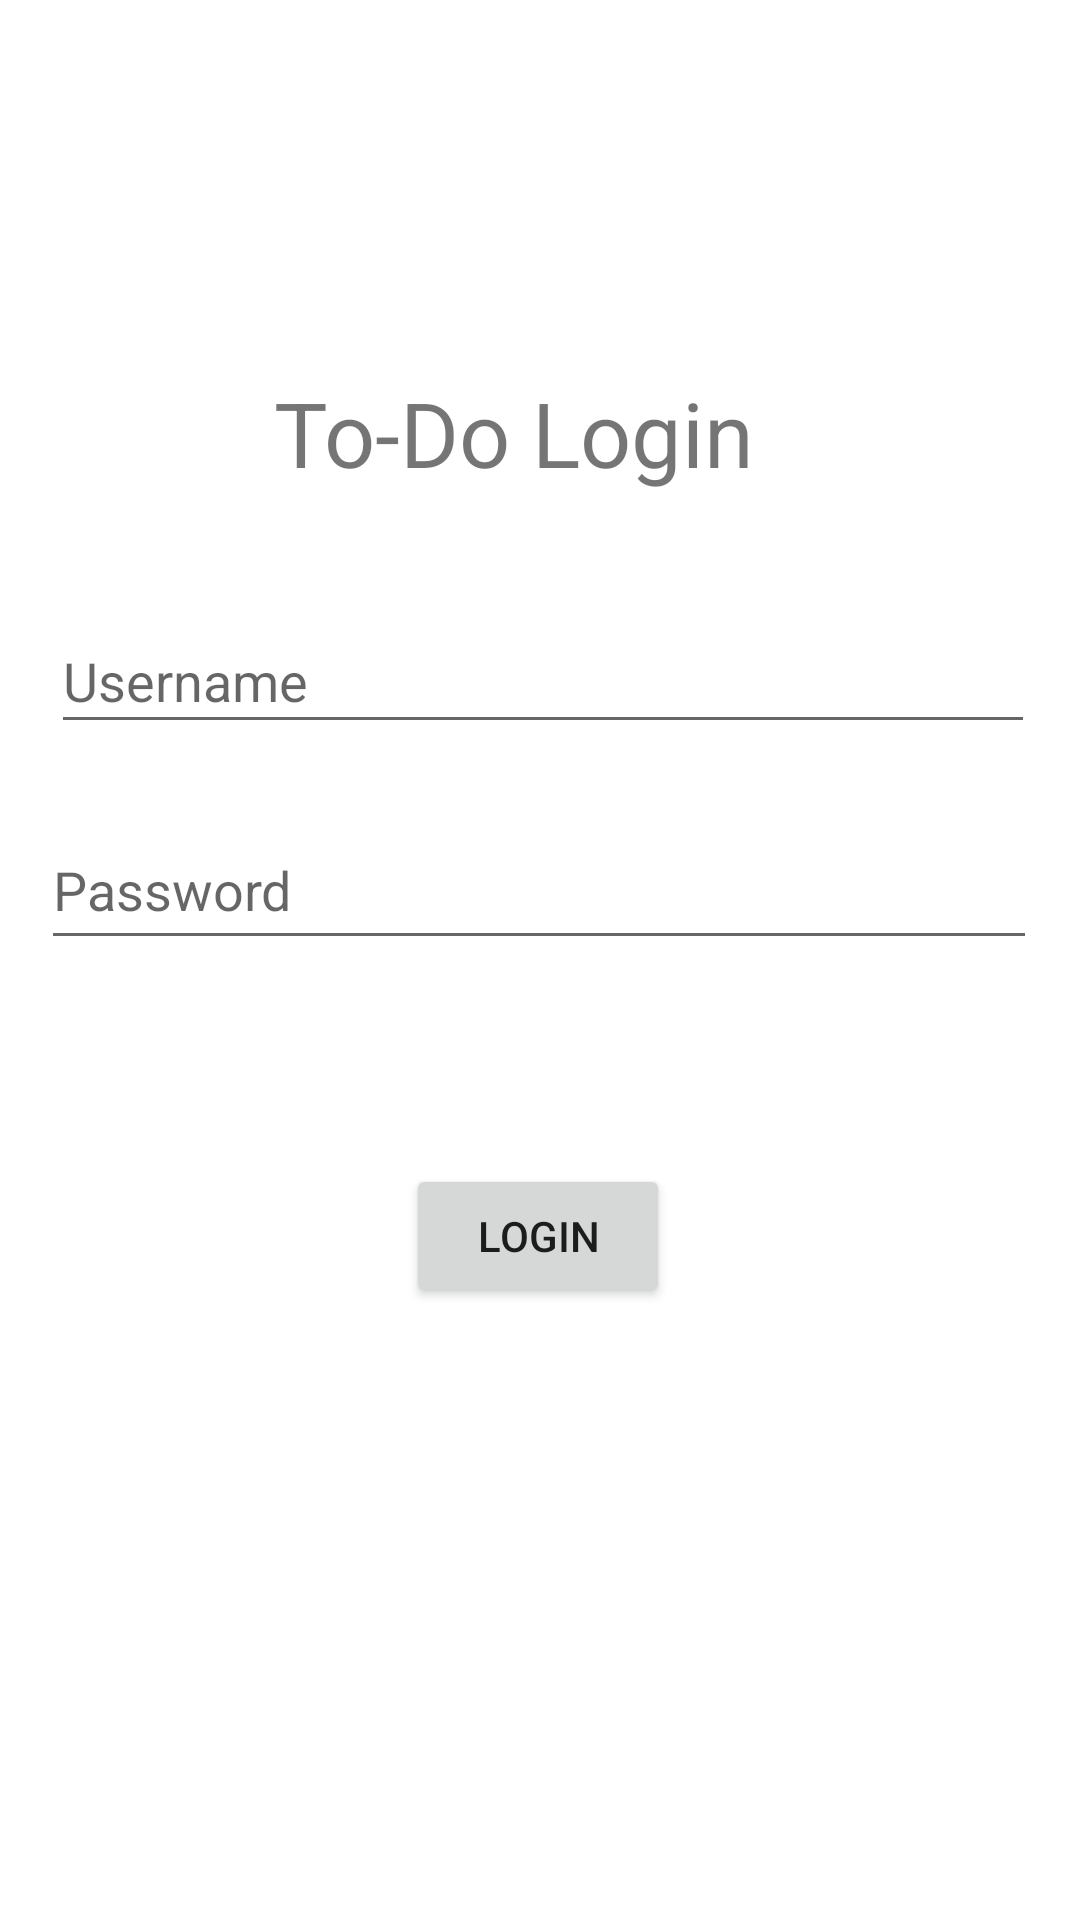

Android layout source for this screen:
<!-- AndroidManifest.xml: application theme Theme.TodoApp -->
<!-- res/layout/activity_login.xml -->
<?xml version="1.0" encoding="utf-8"?>
<androidx.constraintlayout.widget.ConstraintLayout xmlns:android="http://schemas.android.com/apk/res/android"
    xmlns:app="http://schemas.android.com/apk/res-auto"
    xmlns:tools="http://schemas.android.com/tools"
    android:layout_width="match_parent"
    android:layout_height="match_parent"
    tools:context=".LoginActivity">

    <TextView
        android:id="@+id/textView2"
        android:layout_width="wrap_content"
        android:layout_height="wrap_content"
        android:layout_marginTop="124dp"
        android:text="@string/login_title"
        android:textSize="30sp"
        app:layout_constraintEnd_toEndOf="parent"
        app:layout_constraintHorizontal_bias="0.456"
        app:layout_constraintStart_toStartOf="parent"
        app:layout_constraintTop_toTopOf="parent" />

    <EditText
        android:id="@+id/text_username_id"
        android:layout_width="328dp"
        android:layout_height="45dp"
        android:autofillHints=""
        android:ems="10"
        android:hint="@string/user_name"
        android:inputType="textPersonName"
        app:layout_constraintBottom_toTopOf="@+id/text_password_id"
        app:layout_constraintEnd_toEndOf="parent"
        app:layout_constraintHorizontal_bias="0.53"
        app:layout_constraintStart_toStartOf="parent"
        app:layout_constraintTop_toBottomOf="@+id/textView2"
        app:layout_constraintVertical_bias="0.637" />

    <EditText
        android:id="@+id/text_password_id"
        android:layout_width="332dp"
        android:layout_height="50dp"
        android:layout_marginBottom="68dp"
        android:autofillHints=""
        android:ems="10"
        android:hint="@string/password"
        android:inputType="textPassword"
        app:layout_constraintBottom_toTopOf="@+id/login_activity_btn_login"
        app:layout_constraintEnd_toEndOf="parent"
        app:layout_constraintHorizontal_bias="0.493"
        app:layout_constraintStart_toStartOf="parent" />

    <Button
        android:id="@+id/login_activity_btn_login"
        android:layout_width="wrap_content"
        android:layout_height="wrap_content"
        android:layout_marginBottom="204dp"
        android:text="@string/btn_login"
        app:layout_constraintBottom_toBottomOf="parent"
        app:layout_constraintEnd_toEndOf="parent"
        app:layout_constraintHorizontal_bias="0.498"
        app:layout_constraintStart_toStartOf="parent" />

</androidx.constraintlayout.widget.ConstraintLayout>
<!-- resources referenced by this layout -->
<resources>
  <string name="btn_login">Login</string>
  <string name="login_title">To-Do Login</string>
  <string name="password">Password</string>
  <string name="user_name">Username</string>
  <style name="Theme.TodoApp" parent="Theme.MaterialComponents.DayNight.DarkActionBar">
          
          <item name="colorPrimary">#81ACB4</item>
          <item name="colorPrimaryVariant">#C0D5D9</item>
          <item name="colorOnPrimary">@color/white</item>
          
          <item name="colorSecondary">@color/teal_200</item>
          <item name="colorSecondaryVariant">@color/teal_700</item>
          <item name="colorOnSecondary">@color/black</item>
          
          <item name="android:statusBarColor" tools:targetApi="l">?attr/colorPrimaryVariant</item>
          
      </style>
  <color name="white">#FFFFFFFF</color>
  <color name="teal_200">#FF03DAC5</color>
  <color name="teal_700">#FF018786</color>
  <color name="black">#FF000000</color>
</resources>
